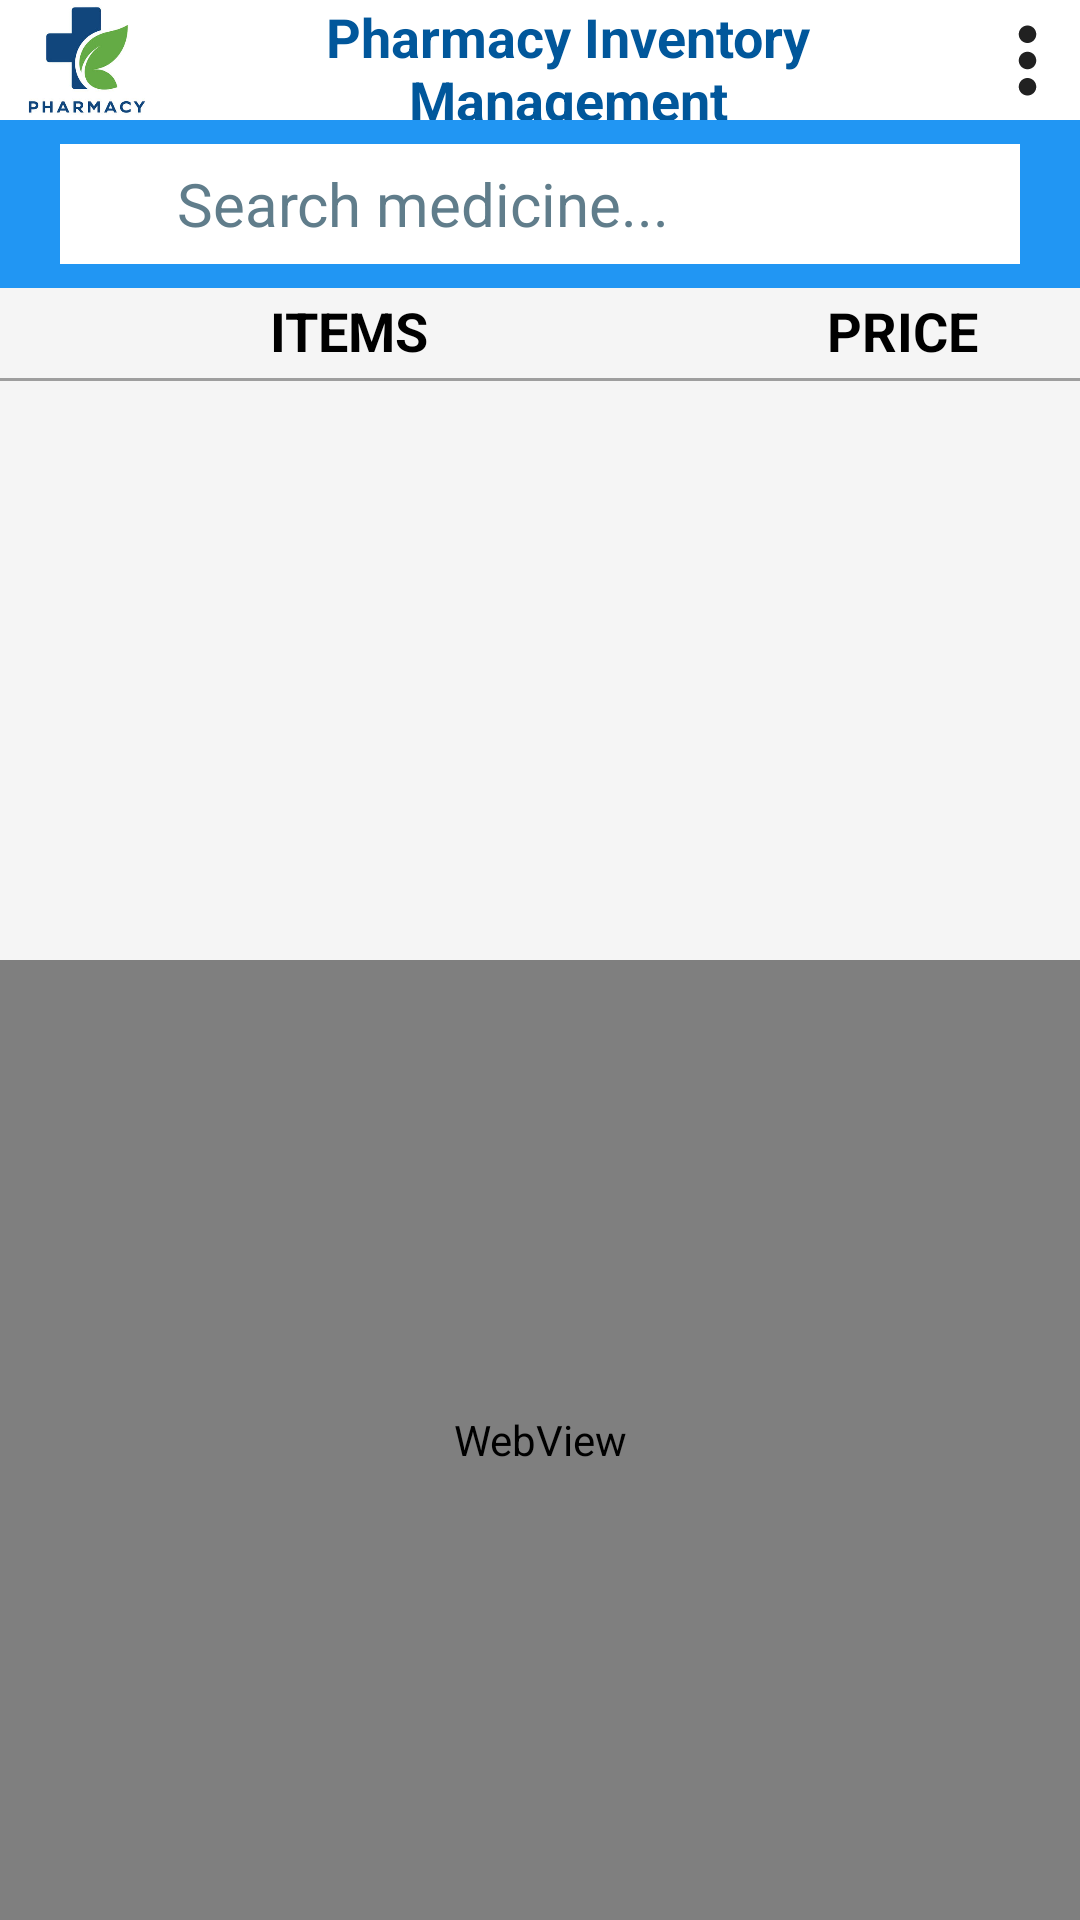

Reconstruct the res/layout file that produces this screen, plus the resources it refers to.
<!-- AndroidManifest.xml: activity theme AppTheme -->
<!-- res/layout/dashboard.xml -->
<LinearLayout
	xmlns:android="http://schemas.android.com/apk/res/android"
	xmlns:app="http://schemas.android.com/apk/res-auto"
	xmlns:tools="http://schemas.android.com/tools"
	android:layout_width="match_parent"
	android:layout_height="match_parent"
	android:orientation="vertical">
	<LinearLayout
		android:id="@+id/lin_base"
		android:layout_width="match_parent"
		android:layout_height="match_parent"
		android:orientation="vertical"
		android:layout_weight="1">
		<LinearLayout
			android:id="@+id/linear1"
			android:layout_width="match_parent"
			android:layout_height="40dp"
			android:paddingLeft="4dp"
			android:background="#FFFFFF"
			android:gravity="center_horizontal|center_vertical"
			android:orientation="horizontal">
			<ImageView
				android:id="@+id/img_logo"
				android:layout_width="50dp"
				android:layout_height="50dp"
				android:src="@drawable/logo"
				android:scaleType="fitCenter" />
			<TextView
				android:id="@+id/h1_text"
				android:layout_width="match_parent"
				android:layout_height="match_parent"
				android:gravity="center_horizontal|top|bottom"
				android:text="Pharmacy Inventory Management"
				android:textSize="18sp"
				android:textStyle="bold"
				android:textColor="#01579B"
				android:layout_weight="1" />
			<ImageView
				android:id="@+id/options"
				android:layout_width="35dp"
				android:layout_height="wrap_content"
				android:src="@drawable/icon_more_vert_round"
				android:scaleType="fitCenter" />
		</LinearLayout>
		<LinearLayout
			android:id="@+id/lin1"
			android:layout_width="match_parent"
			android:layout_height="wrap_content"
			android:paddingLeft="20dp"
			android:paddingTop="8dp"
			android:paddingRight="20dp"
			android:paddingBottom="8dp"
			android:background="#2196F3"
			android:orientation="horizontal">
			<LinearLayout
				android:id="@+id/box"
				android:layout_width="match_parent"
				android:layout_height="40dp"
				android:paddingLeft="4dp"
				android:background="#FFFFFF"
				android:gravity="center_horizontal|center_vertical"
				android:orientation="horizontal">
				<ImageView
					android:id="@+id/img_search"
					android:layout_width="35dp"
					android:layout_height="wrap_content"
					android:background="@android:color/transparent"
					android:src="@drawable/icon_search_round"
					android:scaleType="fitCenter" />
				<EditText
					android:id="@+id/edittext1"
					android:layout_width="match_parent"
					android:layout_height="match_parent"
					android:background="@android:color/transparent"
					android:gravity="top|bottom"
					android:textSize="20sp"
					android:textColor="#000000"
					android:hint="Search medicine..."
					android:textColorHint="#607D8B"
					android:layout_weight="1" />
			</LinearLayout>
		</LinearLayout>
		<LinearLayout
			android:id="@+id/linear2"
			android:layout_width="match_parent"
			android:layout_height="30dp"
			android:gravity="center_horizontal|center_vertical"
			android:orientation="horizontal">
			<LinearLayout
				android:id="@+id/linear4"
				android:layout_width="30dp"
				android:layout_height="wrap_content"
				android:padding="8dp"
				android:orientation="horizontal" />
			<TextView
				android:id="@+id/textview1"
				android:layout_width="wrap_content"
				android:layout_height="wrap_content"
				android:paddingLeft="60dp"
				android:paddingTop="2dp"
				android:paddingRight="4dp"
				android:paddingBottom="4dp"
				android:text="ITEMS"
				android:textSize="18sp"
				android:textStyle="bold"
				android:textColor="#000000"
				android:layout_weight="1" />
			<TextView
				android:id="@+id/textview2"
				android:layout_width="wrap_content"
				android:layout_height="wrap_content"
				android:paddingLeft="4dp"
				android:paddingTop="2dp"
				android:paddingRight="4dp"
				android:paddingBottom="4dp"
				android:text="PRICE"
				android:textSize="18sp"
				android:textStyle="bold"
				android:textColor="#000000" />
			<LinearLayout
				android:id="@+id/linear3"
				android:layout_width="30dp"
				android:layout_height="wrap_content"
				android:padding="8dp"
				android:orientation="horizontal" />
		</LinearLayout>
		<LinearLayout
			android:id="@+id/linear4_linha"
			android:layout_width="match_parent"
			android:layout_height="1dp"
			android:padding="8dp"
			android:background="#9E9E9E"
			android:orientation="horizontal" />
		<ListView
			android:id="@+id/listview1"
			android:layout_width="match_parent"
			android:layout_height="wrap_content"
			android:paddingLeft="8dp"
			android:paddingRight="8dp"
			android:paddingBottom="8dp"
			android:choiceMode="none"
			tools:listitem="@layout/items" />
	</LinearLayout>
	<WebView
		android:id="@+id/webview1"
		android:layout_width="match_parent"
		android:layout_height="match_parent"
		android:layout_weight="1" />
</LinearLayout>
<!-- res/layout/items.xml (included above) -->
<LinearLayout
	xmlns:android="http://schemas.android.com/apk/res/android"
	xmlns:app="http://schemas.android.com/apk/res-auto"
	xmlns:tools="http://schemas.android.com/tools"
	android:layout_width="match_parent"
	android:layout_height="match_parent"
	android:orientation="vertical">
	<LinearLayout
		android:id="@+id/linear1"
		android:layout_width="match_parent"
		android:layout_height="wrap_content"
		android:padding="4dp"
		android:orientation="horizontal">
		<LinearLayout
			android:id="@+id/linear2"
			android:layout_width="match_parent"
			android:layout_height="wrap_content"
			android:padding="8dp"
			android:orientation="horizontal"
			android:layout_weight="1">
			<TextView
				android:id="@+id/textview1"
				android:focusable="false"
				android:layout_width="match_parent"
				android:layout_height="match_parent"
				android:text="TextView"
				android:textSize="14sp"
				android:textStyle="bold"
				android:textColor="#000000" />
		</LinearLayout>
		<LinearLayout
			android:id="@+id/linear4_linha"
			android:layout_width="1dp"
			android:layout_height="match_parent"
			android:padding="8dp"
			android:background="#9E9E9E"
			android:orientation="horizontal" />
		<LinearLayout
			android:id="@+id/linear3"
			android:layout_width="100dp"
			android:layout_height="match_parent"
			android:padding="2dp"
			android:gravity="center_horizontal|center_vertical"
			android:orientation="horizontal">
			<TextView
				android:id="@+id/textview3"
				android:focusable="false"
				android:layout_width="wrap_content"
				android:layout_height="wrap_content"
				android:paddingLeft="4dp"
				android:gravity="right"
				android:text="GH₵ "
				android:textSize="14sp"
				android:textStyle="bold"
				android:textColor="#000000" />
			<TextView
				android:id="@+id/textview2"
				android:focusable="false"
				android:layout_width="match_parent"
				android:layout_height="wrap_content"
				android:gravity="left"
				android:text="0.00"
				android:textSize="14sp"
				android:textStyle="bold"
				android:textColor="#000000"
				android:layout_weight="1" />
		</LinearLayout>
	</LinearLayout>
</LinearLayout>
<!-- resources referenced by this layout -->
<resources>
  <!-- drawable icon_more_vert_round (drawable-xhdpi) -->
  <?xml version='1.0' encoding='UTF-8' standalone='yes' ?>
  <vector xmlns:android="http://schemas.android.com/apk/res/android" android:width="48dp" android:height="48dp" android:viewportWidth="24.0" android:viewportHeight="24.0"><path android:pathData="M12 8c1.1 0 2-.9 2-2s-.9-2-2-2s-2 .9-2 2s.9 2 2 2zm0 2c-1.1 0-2 .9-2 2s.9 2 2 2s2-.9 2-2s-.9-2-2-2zm0 6c-1.1 0-2 .9-2 2s.9 2 2 2s2-.9 2-2s-.9-2-2-2z" android:fillColor="#212121" /></vector>
  <!-- drawable logo: png bitmap (drawable-xhdpi, 39442 bytes) -->
  <style name="AppTheme" parent="Theme.Material3.Light.NoActionBar">
          <item name="colorPrimary">@color/primary</item>
          <item name="colorPrimaryVariant">@color/primary_variant</item>
          <item name="colorOnPrimary">@color/on_primary</item>
          <item name="colorSecondary">@color/secondary</item>
          <item name="android:colorBackground">@color/background</item>
          <item name="colorSurface">@color/surface</item>
          <item name="colorOnSurface">@color/on_surface</item>
          <item name="colorOnSurfaceVariant">@color/on_surface_variant</item>
          <item name="colorOutline">@color/outline</item>
          <item name="android:statusBarColor">@color/primary</item>
          <item name="android:navigationBarColor">@color/surface</item>
      </style>
  <color name="primary">#1565C0</color>
  <color name="primary_variant">#0D47A1</color>
  <color name="on_primary">#FFFFFF</color>
  <color name="secondary">#FF6F00</color>
  <color name="background">#F5F5F5</color>
  <color name="surface">#FFFFFF</color>
  <color name="on_surface">#1C1B1F</color>
  <color name="on_surface_variant">#49454F</color>
  <color name="outline">#CAC4D0</color>
</resources>
